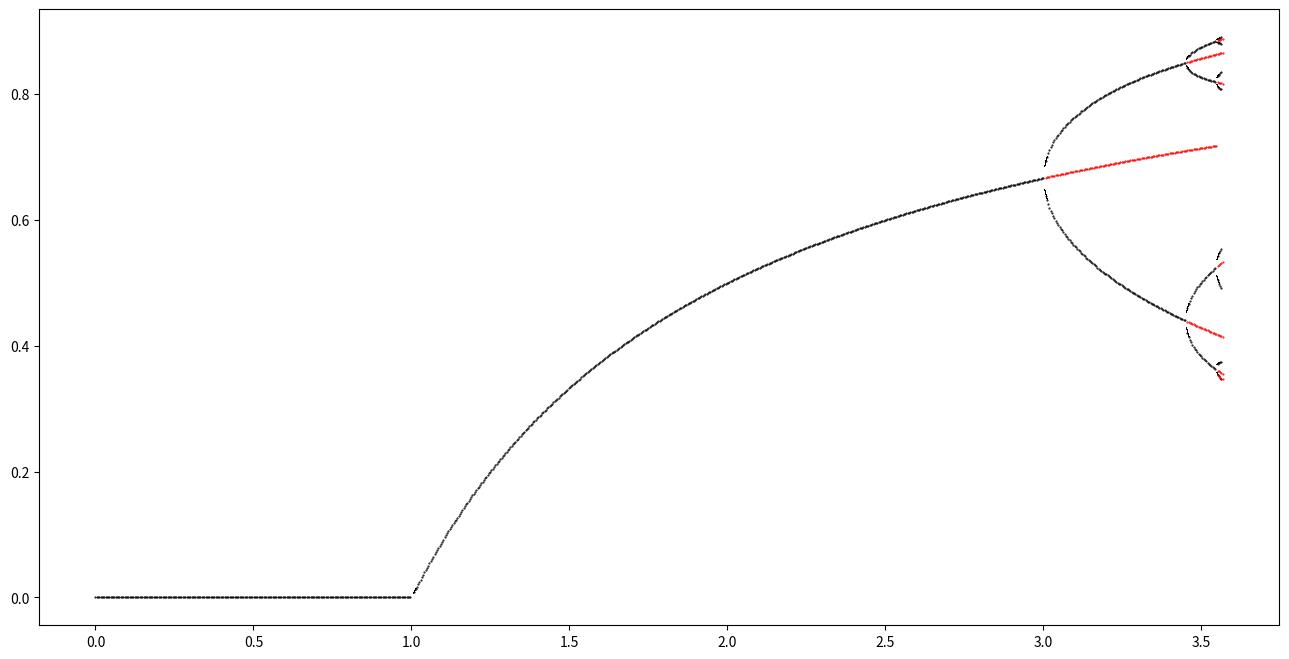

Python code for this plot:
import math
import numpy as np
import matplotlib.pyplot as plt

N = 1000
lmax = 4
ls = np.linspace(0,lmax,N)
x0 = 0.1

# Funzione logistica l=lambda, x=valore in cui valutarla, n=composizione con sè stessa
def f(l,x,n):
    if n==1:
        return l*x*(1-x)
    elif n==0:
        return x
    else:
        return f(l,l*x*(1-x),n-1)

# Derivata prima della funzione di cui sopra
def fder1(l,x):
    return l*(1-2*x)
    
# Derivata della composta l=lambda, x=valore in cui valutarla, n=composizione con sè stessa
# Regola della catena
def fder(l,x,n):
    result = 1
    for i in range(n):
        result *= fder1(l,f(l,x,i))
    return result
    
# F sottratto x per la ricerca dei punti fissi
def fzer(l,x,n):
    return f(l,x,n)-x
    
# Derivata di quella sopra
def fzerder(l,x,n):
    return fder(l,x,n)-1

# newton (
#   g = funzione di cui trovare gli zeri
#   gder = derivata di g
#   x0 = punto da cui partire
#   l = lambda
#   n = composizione con sè stessa
# )
# return 'err' se fa più di 1000 iterazioni o se diverge
# return x dove la funzione si annulla
def newton(g,gder,x0,l,n):
    i=0
    try:
        # condizione che il valore assoluto sia più grande di un lower limit 1e-6
        while abs(g(l,x0,n)) > 1e-6 and i<=1000:
            xn = x0 - (g(l,x0,n)/gder(l,x0,n))
            x0 = xn
            i+=1
        if(i>1000):
            return 'err'
        return x0
    except:
        return 'err'

# delete_duplicates (
#   vect = vettore di numeri di cui vogliamo elidere i duplicati
#   margin = margine di distanza tra due numeri perché vengano considerati uguali [grana]
# )
# return vettore pulito
# versione con grana di list(set(vect))
# serve per non aumentare in modo esponenziale i punti di partenza di newton
# se no ogni volta newton trova più zeri ma in realtà sono lo stesso con errore numerico
def delete_duplicates(vect,margin):
    result = [vect[0]]
    # O(n^2) -> da sistemare assolutamente
    # Soluzione da implementare è quicksort per ordinare l'array -> O(n*logn)
    # Poi passo 1 volta per l'array, fisso il primo elemento, e lo confronto con i successivi
    # se è vicino non li considero, se non lo è, lo aggiungo ai valori da considerare e lo fisso
    # vado avanti così fino a fine array -> O(1)
    for v in vect:
        accept = 1
        for r in result:
            if abs(v-r) < margin:
                accept = 0
        if accept == 1:
            result.append(v)
    return result

# change_situation (
#   l = lambda
#   n = numeri di compodizioni con sè stessa
#   start = punti da cui far partire newton
# )
# return 0 -> non è una situazione di cambio di stabilità
# return 1 -> se lo è
# serve perché capita che per errore numerico, dopo aver trovato un punto di biforcazione
# considera anche gli immediati successivi come punti di biforcazione
# andando quindi a moltiplicare n per 2 [necessario aumentare i numero di composizioni] ad ogni valore di lambda, esplodendo in pochi passi
# essendo n cappato a 16, in 4 passi ha finito
# la funzione quindi quando viene trovato un punto di derivata > 1 fa partire una dinamica sui prossimi 10 valori di lambda senza modificare n
# controlla se ne esiste almeno uno con derivata < 1, allora non fa modificare il valore di n, se no lo fa moltiplicare per 2
def change_situation(l,n,start):
    for i in range(10):
        #mi sposto di un passo
        l = l+lmax/N
        zer = []
        #calcolo gli zeri con newton a partire dai punti in start
        for s in start:
            zer.append(newton(fzer,fzerder,s,l,n))
            if(zer[-1] == 'err'):
                zer.pop(-1)
        zer = delete_duplicates(list(set(zer)),1e-3)
        for y in zer:
            #print("n={0} x={1} fnder(x)={2}".format(n,y,fder(l,y,n)))
            if(abs(fder(l,y,n))<1):
                return 0
        #i nuovi punti di inizio saranno gli zeri di prima, modificando di poco lamba si modifica di poco il valore degli zeri
        start = zer
    return 1

fig = plt.figure(figsize=(16,8))
ax = fig.add_subplot(111)
n = 1
#come primissimo punto fisso so che 0 lo è quindi parto da qua
exzeros = 0
instables = []
for l in ls:    
    zer = []
    #prendo i punti fissi
    zer.append(newton(fzer,fzerder,exzeros,l,n))
    if(zer[-1] == 'err'):
            print(l)
            print(exzeros)
            zer.pop(-1)
    #dopo la prima biforcazione
    if n>2:
        #do n/2 colpi di dinamica per coprire l'orbita periodica
        for i in range(int(n/2)):
            #valuto la funzione sul valore precedente, coprendo quindi tutta l'orbita
            zer.append(f(l,zer[-1],1))
            
    #controllo i punti fissi instabili
    if(len(instables) > 0):
        new_instables = []
        #faccio partire newton dagli ultimi valori instabili ricavati trovando quindi lo zero più vicino, il nuovo instabile
        for inst in instables:
            new_inst = newton(fzer,fzerder,inst,l,n)
            new_instables.append(new_inst)
        instables=[]
        #la lista degli instabili viene estesa con i valori appena trovati
        instables.extend(new_instables)
            
    
    zer = delete_duplicates(list(set(zer)),1e-3)
    count_stab = 0

    for y in zer:
        # (l>1 and abs(y) > 1e-6) serve per dire che se l<1 stampo tutto, se l>1 allora lo zero va saltato
        # l<=(1+lmax/N) serve se no arrivato a 1 si ferma
        if (l>1 and abs(y) > 1e-6) or l<=(1+lmax/N):
            # se è stabile lo conto e lo stampo in nero
            if(abs(fder(l,y,n)) < 1):
                count_stab += 1
                ax.plot([l], [y], marker=".", color='k', markersize=1)
            # se non lo è lo stampo in rosso
            #else:
            #    ax.plot([l], [y], marker=".", color='r', markersize=1)
                
    for inst in instables:
        # ulteriore controllo per saltare lo zero
        if inst > 1e-3:
            ax.plot([l], [inst], marker=".", color='r', markersize=1)
    # se non ci sono stabili, l>1 e siamo in una situazione di cambio stabilità [vedere sopra]
    if (count_stab == 0 and l>(1+lmax/N) and change_situation(l,n,zer)):
        instables.extend(zer)
        # faccio ripartire newton da 0.9 per trovare uno zero
        exzeros=0.9
        # raddoppio il numero di composizioni con sè stesso
        n = 2*n
        # per aumentare la qualità vicino ai punti di biforcazione aumento la concentrazione di lambda in quell'intorno
        lss = np.linspace(l,l+2*lmax/N,500)
        #LO SI POTREBBE METTERE IN UNA FUNZIONE
        #rallenta di parecchio, anche perché sono 500 elementi aggiuntivi, ma rende la qualità nei punti di biforcazione decisamente più alta
        for l_2 in lss:
            zer = []
            #prendo i punti fissi
            zer.append(newton(fzer,fzerder,exzeros,l_2,n))
            if(zer[-1] == 'err'):
                    print(l_2)
                    print(exzeros)
                    zer.pop(-1)
            #dopo la prima biforcazione
            if n>2:
                #do n/2 colpi di dinamica per coprire l'orbita periodica
                for i in range(int(n/2)):
                    #valuto la funzione sul valore precedente, coprendo quindi tutta l'orbita
                    zer.append(f(l_2,zer[-1],1))
            # se c'è almeno uno stabile
            for y in zer:
                ax.plot([l_2], [y], marker=",", color='k', markersize=1)
            exzeros=zer[-1]
        
        exzeros=0.9
    else:
        # faccio partire newton dall'ultimo zero trovato
        exzeros=zer[-1]
            
        
    
    if n==32:
        break
plt.show()